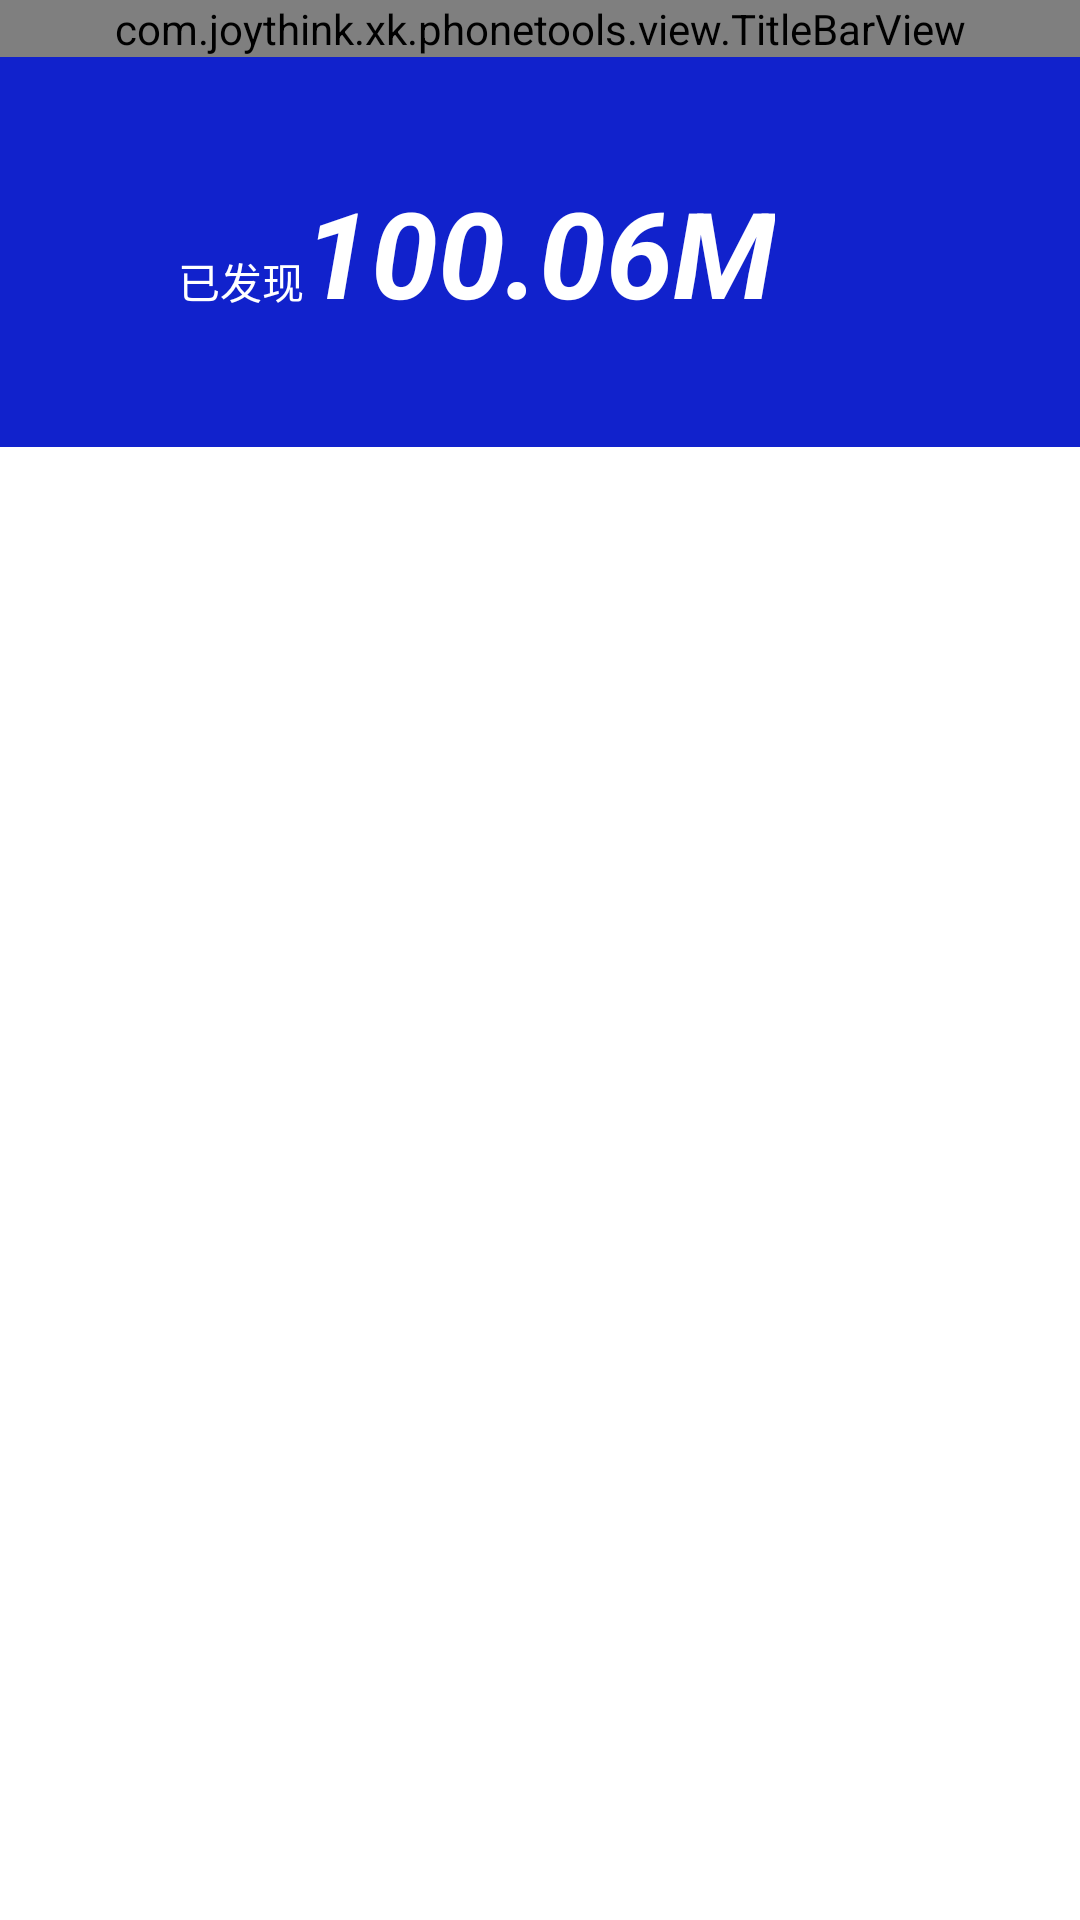

Layout XML and referenced resources for this Android screen:
<!-- AndroidManifest.xml: activity theme android:Theme.Light.NoTitleBar -->
<!-- res/layout/activity_file_mgr.xml -->
<RelativeLayout xmlns:android="http://schemas.android.com/apk/res/android"
    xmlns:tools="http://schemas.android.com/tools"
    android:layout_width="match_parent"
    android:layout_height="match_parent"
    tools:context=".FileMgrActivity" >

    <com.joythink.xk.phonetools.view.TitleBarView
        android:id="@+id/titleBarView1"
        android:layout_width="match_parent"
        android:layout_height="wrap_content"
        android:layout_alignParentLeft="true"
        android:layout_alignParentTop="true" >
    </com.joythink.xk.phonetools.view.TitleBarView>

    <RelativeLayout
        android:id="@+id/rl_text"
        android:layout_below="@+id/titleBarView1"
        android:layout_width="match_parent"
        android:layout_height="130dp"
        android:background="#1122CC" >

        <TextView
            android:id="@+id/tv_text2"
            android:layout_width="wrap_content"
            android:layout_height="wrap_content"
            android:layout_centerInParent="true"
            android:text="100.06M"
            android:textColor="#ffffff"
            android:textSize="40sp"
            android:textStyle="bold|italic" />

        <TextView
            android:id="@+id/tv_text1"
            android:layout_width="wrap_content"
            android:layout_height="wrap_content"
            android:layout_alignBaseline="@+id/tv_text2"
            android:layout_alignBottom="@+id/tv_text2"
            android:layout_toLeftOf="@+id/tv_text2"
            android:text="已发现"
            android:textColor="#ffffff" />
    </RelativeLayout>

    <ListView
        android:id="@+id/listView1"
        android:layout_width="match_parent"
        android:layout_height="wrap_content"
        android:layout_alignParentLeft="true"
        android:layout_below="@+id/rl_text" >
    </ListView>

</RelativeLayout>
<!-- resources referenced by this layout -->
<resources>

</resources>
